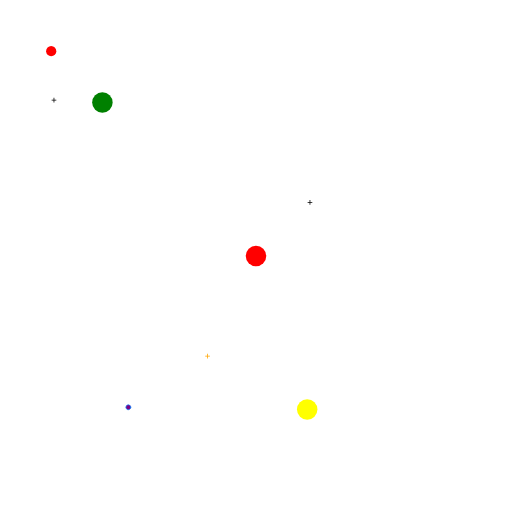
t = 0.00 s
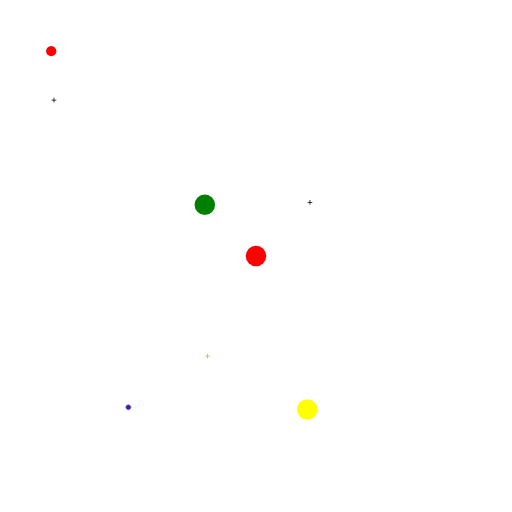
t = 1.00 s
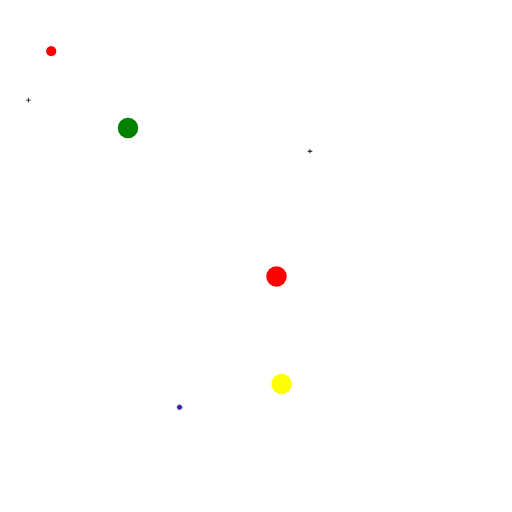
t = 2.00 s
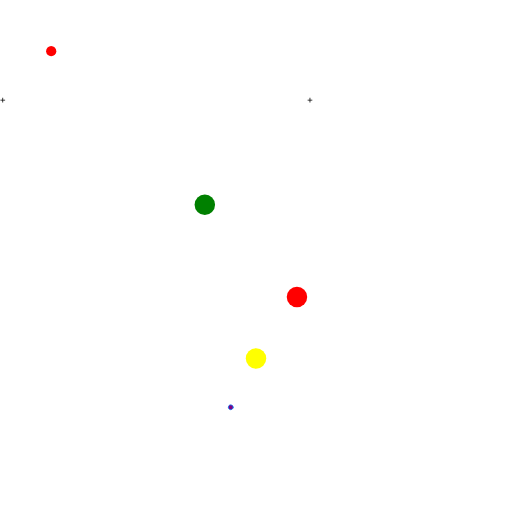
t = 3.00 s
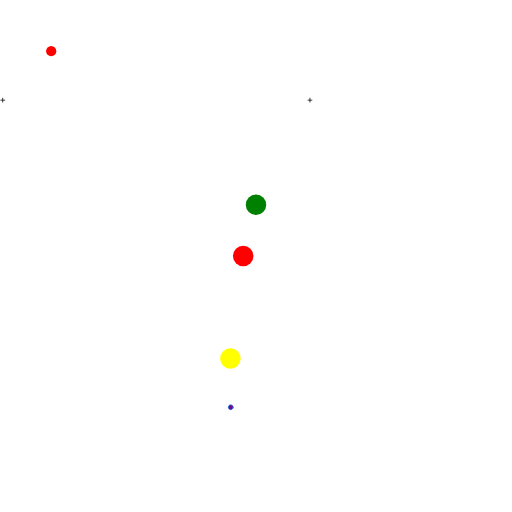
t = 4.00 s
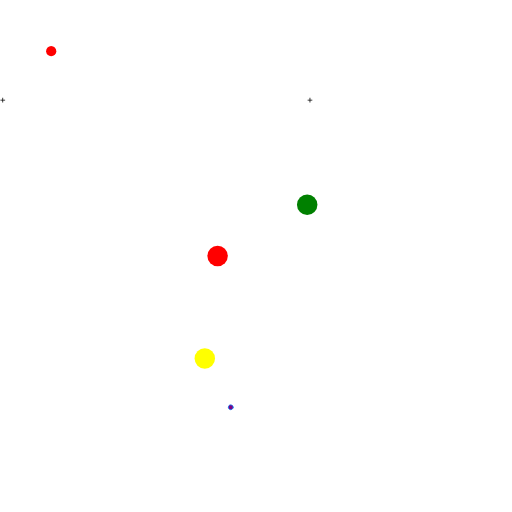
t = 5.00 s

The animated SVG that drew these frames (rendered in a browser with its animation timeline set to each time). Animation: 10 SMIL elements (animateMotion=8,animateTransform=2); one cycle of 5.00 s.

<?xml version="1.0" encoding="UTF-8"?>
<svg xmlns="http://www.w3.org/2000/svg" xmlns:xlink="http://www.w3.org/1999/xlink" width="500pt" height="500pt" viewBox="0 0 500 500" version="1.1">

<defs>
      <symbol overflow="visible" id="glyph0-1">
        <path styLe="stroke: none;" d="M 0.40625 -1.925781 L 0.40625 -2.664062 L 2.320312 -2.664062 L 2.320312 -4.59375 L 3.070312 -4.59375 L 3.070312 -2.664062 L 4.988281 -2.664062 L 4.988281 -1.925781 L 3.070312 -1.925781 L 3.070312 0 L 2.320312 0 L 2.320312 -1.925781 Z M 0.40625 -1.925781 "/>
      </symbol>
</defs>

<g>
<rect x="0" y="0" width="500" height="500" style="fill: rgb(100%,100%,100%); fill-opacity: 1; stroke: none;"/>

<g>

<circle cx="250" cy="250" r="10" fill="red">
  <animateMotion to="50,50" dur="2.5s" begin="1s" fill="freeze"/>
  <animateMotion from="0,0" to="-50,0" dur="2.s" begin="3.5s" fill="freeze"/>
</circle>

<circle cx="50" cy="50" r="5" fill="red"/>

<circle cx="300" cy="400" r="10" fill="yellow">
  <animateMotion from="0,0" to="-50,-50" dur="2s" begin="1.0s" fill="freeze"/>
  <animateMotion from="-50,-50" to="-100,-50" dur="2s" begin="3s" fill="freeze"/>
</circle>

<use xlink:href="#glyph0-1" x="200" y="350" fill="orange"> 
  <animateTransform begin="1.0s" dur="3s" attributeType="XML"
        attributeName="transform" type="scale" from="1" to="4" fill="freeze"        />
</use>


<circle cx="100" cy="100" r="10" fill="green">
  <animateMotion from="100,100" to="-50,-50" dur="2s" begin="1.0s" fill="freeze"/>
  <animateMotion from="100,100" to="200,100" dur="2s" begin="3s" fill="freeze"/>
<!--
  <animateMotion path="l 50 50 l 0 -50 l -50 0" dur="2.5s" begin="1s" fill="freeze"/>
  <animateMotion path="L 50 50 L 200 200 L 0 400" dur="2.5s" begin="1s" fill="freeze"/>
-->
</circle>

  <use xlink:href="#glyph0-1" x="300" y="200"> 
     <animateMotion  to="0,-100" dur="2s" begin="1.0s" fill="freeze"/>
  </use>


  <use xlink:href="#glyph0-1" x="50" y="100"> 
     <animateTransform  type="translate" attributeName="transform"  dur="2s" begin="1.0s" fill="freeze"
            to="-50,0"
            xfrom="50,100" xto="0,100" />
  </use>

<path style="fill: purple; stroke-width: 0.75; stroke-linecap: round; stroke-linejoin: round; stroke: rgb(0%,50.196078%,100%); stroke-opacity: 1;stroke-miterlimit: 10; " d="M 127.769531 397.746094 C 127.769531 400.945312 122.96875 400.945312 122.96875 397.746094 C 122.96875 394.546875 127.769531 394.546875 127.769531 397.746094 ">
     <animateMotion  to="100,0" dur="2s" begin="1.0s" fill="freeze"/>
</path>


<!--  <animateMotion from="0,0" to="-50,0" dur="2.s" begin="3.5s" fill="freeze"/>-->
</g>

</g>

</svg>
